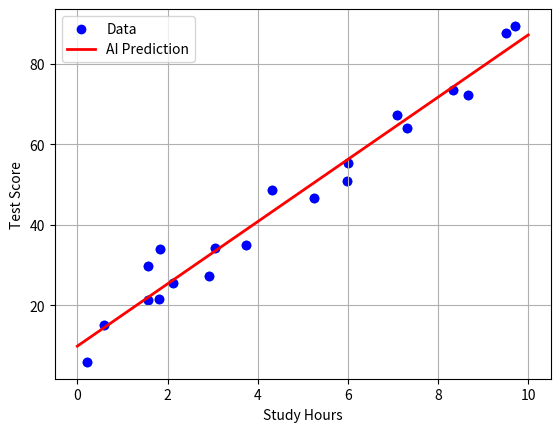

This chart was generated by the following Python code:
import numpy as np
import matplotlib.pyplot as plt

#ランダムシードを固定（全員同じデータになるように）
np.random.seed(42)

#x：勉強時間（0時間～10時間）を20人分生成
x = 10 * np.random.rand(20)

#y：テストの点数（勉強時間×8＋10点＋誤差ノイズ）
#正解の法則は a=8，b=10ですが、AIにはこれをデータから当てさせます
y = 8 * x + 10 + np.random.randn(20) * 5

print("データ生成完了")
print(f"x(勉強時間):{x[:5]}...")
print(f"y(点数):{y[:5]}...")

#【課題１】ここにコードを記述
#ヒント：plt.scatter（横軸，縦軸）使います
plt.scatter(x, y)
plt.xlabel("Study Hours")
plt.ylabel("Score")
plt.grid(True)
plt.show()

#【課題２】関数を完成させてください
def predict(x, a, b):
    #ここに実装
    return a * x + b

#【課題３】関数を完成さえてください
def mse(y_true, y_pred):
    #ここに実装
    #要素ごとの差の二乗の平均
    return np.mean((y_true - y_pred) ** 2)

#【課題４】最適な a と b を計算してください

#1. xとyの平均を計算
mu_x = np.mean(x)
mu_y = np.mean(y)

#2. xの分散と、xとyの共分散を計算
#※np.varはデフォルトで標本分散ですが、ここでは分母のNがキャンセルされるためあまり気にしなくてよい
var_x = np.var(x, ddof=0)
cov_xy = np.mean((x - mu_x) * (y - mu_y)) #共分散を手計算する場合
#または cov_xy = np.cov(x, y, ddof=0)[0, 1]

#パラメータ計算
#3. 公式通りに a を求める
a_opt = cov_xy / var_x

#4. 公式通りに b を求める
b_opt = mu_y - a_opt * mu_x

print(f"AIが導き出した法則：点数 = {a_opt:.2f} × 勉強時間 + {b_opt:.2f}")
#正解(a=8, b=10)に近い値が出ているはずです！

#【課題５】散布図と回帰直線を重ねて表示

#1. 散布図を描画
plt.scatter(x, y, label='Data', color='blue')

#2. 回帰直線を計算（xの最小値から最大値までの範囲で直線を引くためのデータを作る）
x_line = np.linspace(0, 10, 100)
y_line = predict(x_line, a_opt, b_opt)

#3. 直線を描画（plt.plotを使う）
plt.plot(x_line, y_line, color='red', label='AI Prediction', linewidth=2)

plt.legend()
plt.xlabel("Study Hours")
plt.ylabel("Test Score")
plt.grid(True)
plt.show()